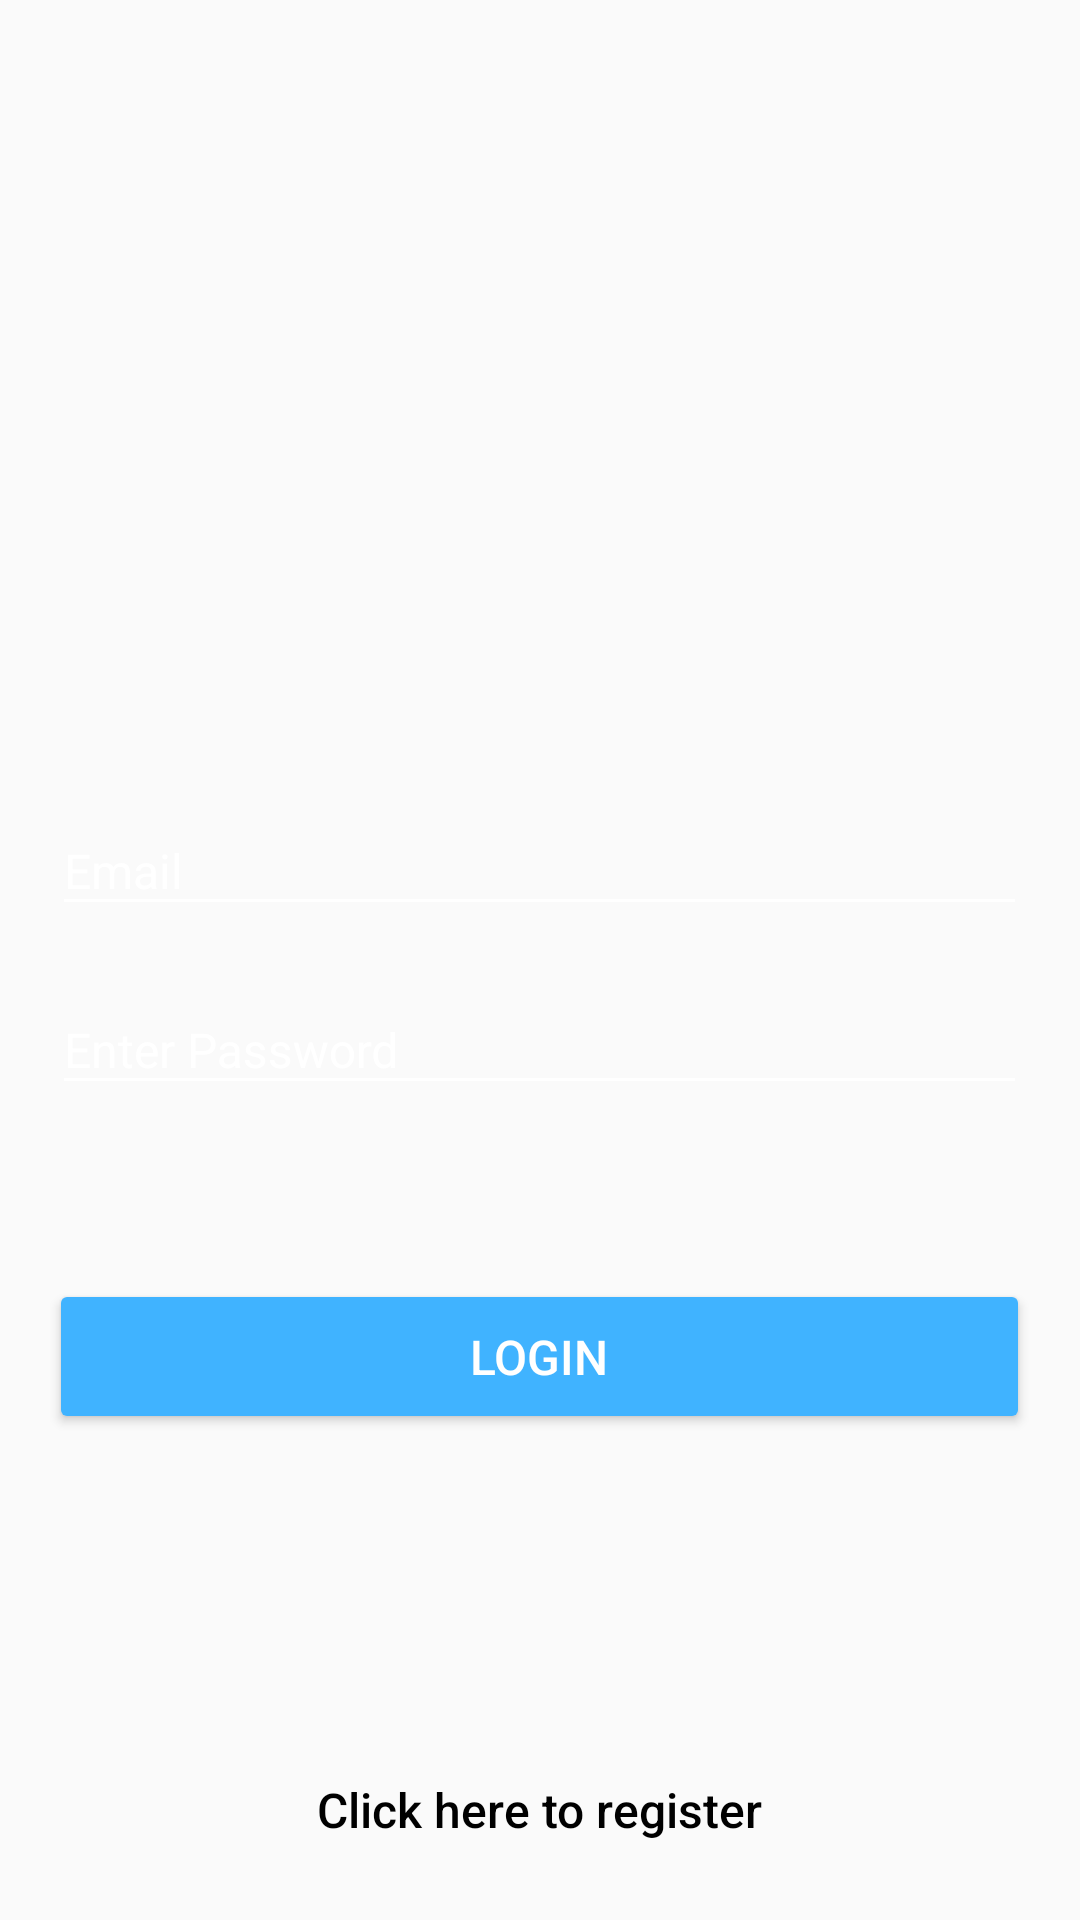

Write the Android layout XML for this screen, with the resource values it uses.
<!-- AndroidManifest.xml: application theme AppTheme -->
<!-- res/layout/activity_login.xml -->
<?xml version="1.0" encoding="utf-8"?>
<RelativeLayout xmlns:android="http://schemas.android.com/apk/res/android"
    xmlns:app="http://schemas.android.com/apk/res-auto"
    xmlns:tools="http://schemas.android.com/tools"
    android:layout_width="match_parent"
    android:layout_height="match_parent"
    android:background="@drawable/background"
    android:gravity="center"
    tools:context=".LoginActivity">

    <LinearLayout
        android:focusable="true"
        android:focusableInTouchMode="true"
        android:layout_width="325dp"
        android:layout_height="122dp"
        android:layout_centerInParent="true"
        android:gravity="center"
        android:orientation="vertical">

        <android.support.design.widget.TextInputLayout
            android:layout_width="match_parent"
            android:layout_height="wrap_content"
            android:layout_marginBottom="5dp"
            android:theme="@style/EditTextHint">

            <android.support.design.widget.TextInputEditText
                android:id="@+id/login_email"
                android:layout_width="match_parent"
                android:layout_height="wrap_content"
                android:hint="@string/input_placeholder_email"
                android:inputType="textEmailAddress"
                android:textColor="@android:color/white"
                android:textSize="16sp" />

        </android.support.design.widget.TextInputLayout>

        <android.support.design.widget.TextInputLayout
            android:layout_width="match_parent"
            android:layout_height="match_parent"
            android:layout_marginTop="5dp"
            android:theme="@style/EditTextHint">

            <android.support.design.widget.TextInputEditText
                android:id="@+id/login_password"
                android:layout_width="match_parent"
                android:layout_height="wrap_content"
                android:hint="Enter Password"
                android:inputType="textPassword"
                android:textColor="@android:color/white"
                android:textSize="16sp" />

        </android.support.design.widget.TextInputLayout>

    </LinearLayout>

    <Button
        android:id="@+id/login_btn"
        style="@style/Widget.AppCompat.Button.Colored"
        android:layout_width="327dp"
        android:layout_height="wrap_content"
        android:layout_alignParentBottom="true"
        android:layout_centerHorizontal="true"
        android:layout_marginBottom="162dp"
        android:paddingBottom="15dp"
        android:paddingTop="15dp"
        android:text="LOGIN"
        android:textAllCaps="false"
        android:textColor="?android:attr/colorLongPressedHighlight"
        android:textSize="16sp" />

    <Button
        android:id="@+id/login_reg_btn"
        style="@style/Widget.AppCompat.Button.Borderless.Colored"
        android:layout_width="327dp"
        android:layout_height="wrap_content"
        android:layout_alignParentBottom="true"
        android:layout_centerHorizontal="true"
        android:layout_marginBottom="11dp"
        android:paddingBottom="15dp"
        android:paddingTop="15dp"
       android:text="Click here to register"
        android:textAllCaps="false"
        android:textColor="#000000"
        android:textSize="16sp" />


    <ProgressBar
        android:id="@+id/login_progress"
        style="?android:attr/progressBarStyleHorizontal"
        android:layout_width="match_parent"
        android:layout_height="wrap_content"
        android:layout_alignParentTop="true"
        android:layout_centerHorizontal="true"
        android:indeterminate="true"
        android:visibility="invisible" />

</RelativeLayout>
<!-- resources referenced by this layout -->
<resources>
  <string name="input_placeholder_email">Email</string>
  <style name="EditTextHint" parent="TextAppearance.AppCompat">
          <item name="colorAccent">@android:color/white</item>
          <item name="android:textColorHint">@android:color/white</item>
          <item name="colorControlNormal">@android:color/white</item>
          <item name="colorControlActivated">@color/colorPrimary</item>
          <item name="colorControlHighlight">@android:color/white</item>
      </style>
  <style name="AppTheme" parent="Theme.AppCompat.Light.NoActionBar">
          
          <item name="colorPrimary">@color/colorPrimary</item>
          <item name="colorPrimaryDark">@color/colorPrimaryDark</item>
          <item name="colorAccent">@color/colorAccent</item>
      </style>
  <color name="colorPrimary">#D67713</color>
  <color name="colorPrimaryDark">#E993A8</color>
  <color name="colorAccent">#40B3FF</color>
</resources>
